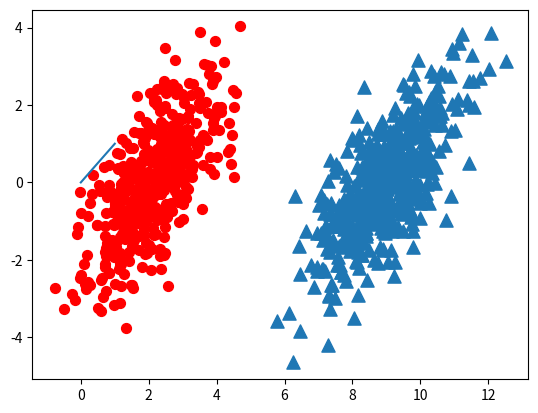

Python code for this plot:
'''
Created on Oct 6, 2010

@author: Peter
'''

from numpy import *
import matplotlib
import matplotlib.pyplot as plt

n = 1000 #number of points to create
xcord0 = []
ycord0 = []
xcord1 = []
ycord1 = []
markers =[]
colors =[]
with open('testSet.txt','w') as fw:
    for _ in range(n):
        [r0,r1] = random.standard_normal(2)
        myClass = random.uniform(0,1)
        if (myClass <= 0.5):
            fFlyer = r0 + 9.0
            tats = 1.0*r1 + fFlyer - 9.0
            xcord0.append(fFlyer)
            ycord0.append(tats)
        else:
            fFlyer = r0 + 2.0
            tats = r1+fFlyer - 2.0
            xcord1.append(fFlyer)
            ycord1.append(tats)
fig = plt.figure()
ax = fig.add_subplot(111)
#ax.scatter(xcord,ycord, c=colors, s=markers)
ax.scatter(xcord0,ycord0, marker='^', s=90)
ax.scatter(xcord1,ycord1, marker='o', s=50, c='red')
plt.plot([0,1], label='going up')
plt.show()
